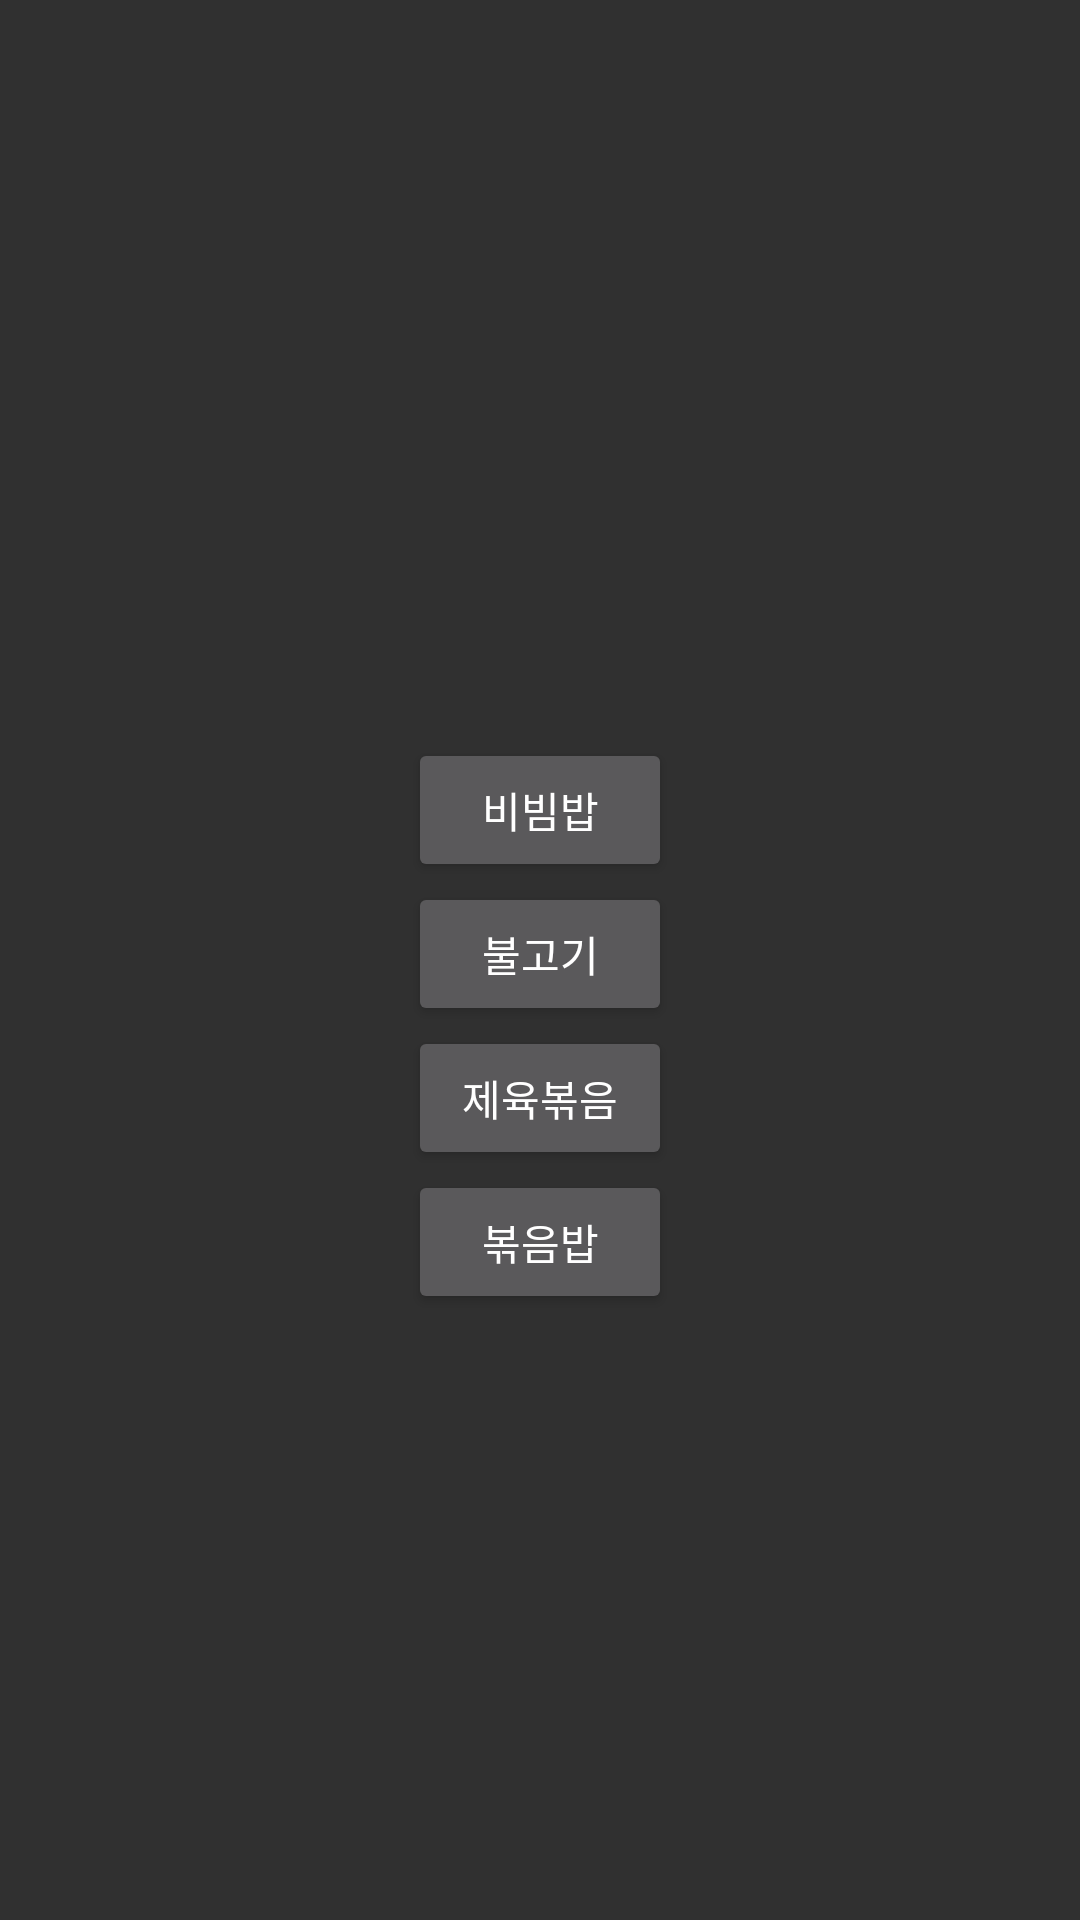

Here is an Android app screen rendered from its layout file. Give the layout XML and the strings, colors and styles it references.
<!-- AndroidManifest.xml: application theme Theme.MyApplication -->
<!-- res/layout/activity_menu_select1.xml -->
<?xml version="1.0" encoding="utf-8"?>
<androidx.constraintlayout.widget.ConstraintLayout xmlns:android="http://schemas.android.com/apk/res/android"
    xmlns:app="http://schemas.android.com/apk/res-auto"
    xmlns:tools="http://schemas.android.com/tools"
    android:layout_width="match_parent"
    android:layout_height="match_parent"

    tools:context=".MenuSelectActivity1"
    android:orientation="vertical">

    <Button
        android:id="@+id/btn_korean"
        android:layout_width="wrap_content"
        android:layout_height="wrap_content"
        android:text="비빔밥"
        android:layout_marginBottom="100dp"
        app:layout_constraintBottom_toBottomOf="parent"
        app:layout_constraintEnd_toEndOf="parent"
        app:layout_constraintStart_toStartOf="parent"
        app:layout_constraintTop_toTopOf="parent" />

    <Button
        android:id="@+id/btn_western"
        android:layout_width="wrap_content"
        android:layout_height="wrap_content"
        android:text="불고기"
        app:layout_constraintEnd_toEndOf="@+id/btn_korean"
        app:layout_constraintStart_toStartOf="@+id/btn_korean"
        app:layout_constraintTop_toBottomOf="@+id/btn_korean" />

    <Button
        android:id="@+id/btn_chinese"
        android:layout_width="wrap_content"
        android:layout_height="wrap_content"
        android:text="제육볶음"
        app:layout_constraintEnd_toEndOf="@+id/btn_western"
        app:layout_constraintStart_toStartOf="@+id/btn_western"
        app:layout_constraintTop_toBottomOf="@+id/btn_western" />

    <Button
        android:id="@+id/btn_japanese"
        android:layout_width="wrap_content"
        android:layout_height="wrap_content"
        android:text="볶음밥"
        app:layout_constraintEnd_toEndOf="@+id/btn_chinese"
        app:layout_constraintStart_toStartOf="@+id/btn_chinese"
        app:layout_constraintTop_toBottomOf="@+id/btn_chinese" />

</androidx.constraintlayout.widget.ConstraintLayout>
<!-- resources referenced by this layout -->
<resources>
  <style name="Theme.MyApplication" parent="Theme.AppCompat.NoActionBar">
          
          <item name="colorPrimaryVariant">@color/PColor1</item>
          <item name="colorOnPrimary">@color/PColor1</item>
          
          <item name="colorSecondary">@color/teal_200</item>
          <item name="colorSecondaryVariant">@color/teal_700</item>
          <item name="colorOnSecondary">@color/PColor1</item>
          
          <item name="android:statusBarColor">@color/PColor1</item>
          <item name="android:windowLightStatusBar">true</item>
          
  
          <item name="windowActionBar">false</item>
          <item name="windowNoTitle">true</item>
  
      </style>
  <color name="PColor1">#843C0C</color>
  <color name="teal_200">#FF03DAC5</color>
  <color name="teal_700">#FF018786</color>
</resources>
